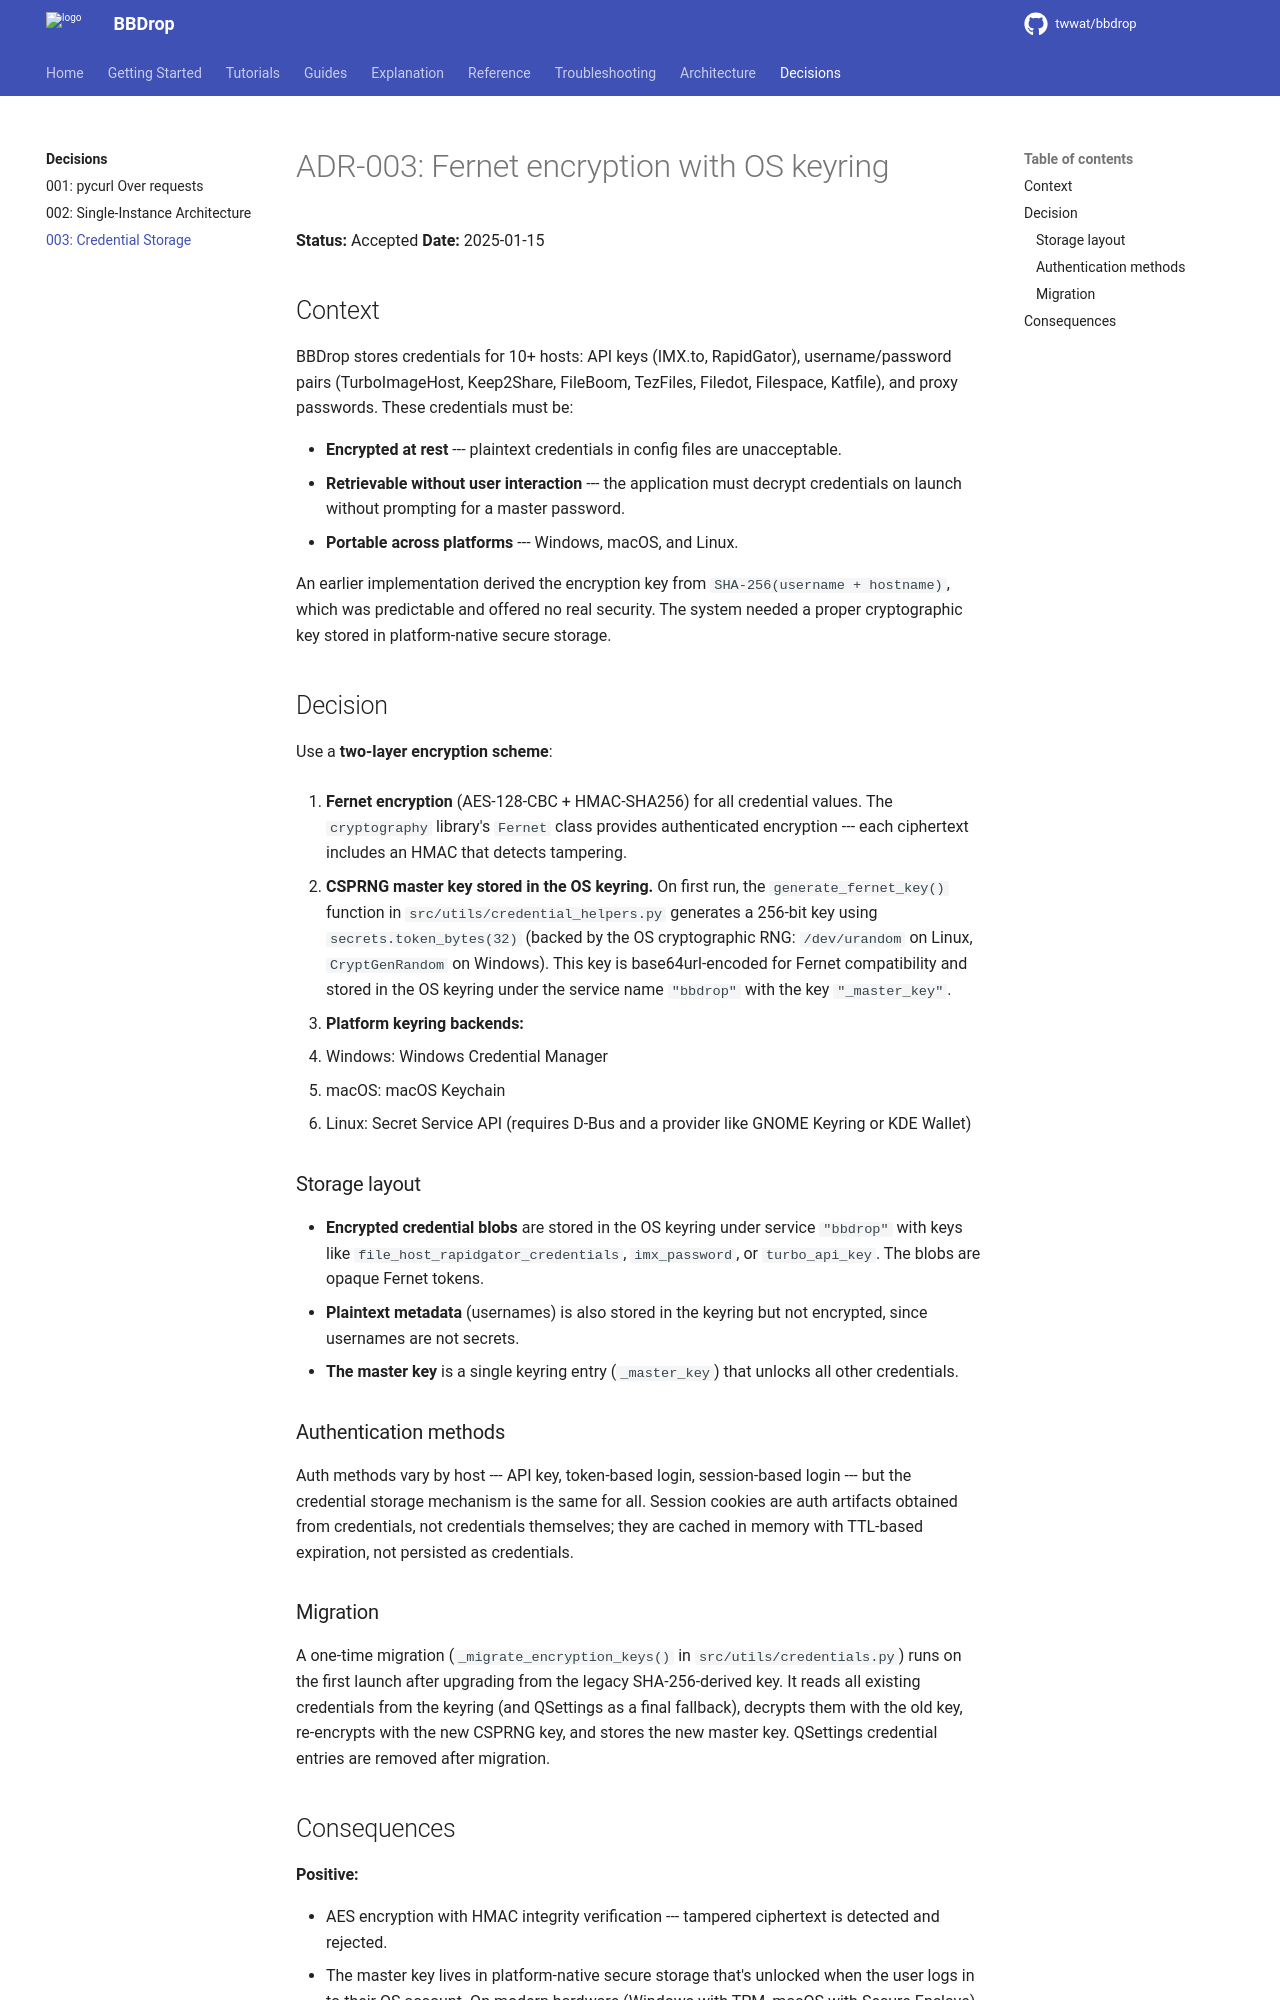

repository: twwat/bbdrop · page: decisions/003-credential-storage/index.html · generator: mkdocs

# ADR-003: Fernet encryption with OS keyring

**Status:** Accepted
**Date:** 2025-01-15

## Context

BBDrop stores credentials for 10+ hosts: API keys (IMX.to, RapidGator),
username/password pairs (TurboImageHost, Keep2Share, FileBoom, TezFiles,
Filedot, Filespace, Katfile), and proxy passwords. These credentials must be:

- **Encrypted at rest** --- plaintext credentials in config files are
  unacceptable.
- **Retrievable without user interaction** --- the application must decrypt
  credentials on launch without prompting for a master password.
- **Portable across platforms** --- Windows, macOS, and Linux.

An earlier implementation derived the encryption key from `SHA-256(username +
hostname)`, which was predictable and offered no real security. The system
needed a proper cryptographic key stored in platform-native secure storage.

## Decision

Use a **two-layer encryption scheme**:

1. **Fernet encryption** (AES-128-CBC + HMAC-SHA256) for all credential values.
   The `cryptography` library's `Fernet` class provides authenticated
   encryption --- each ciphertext includes an HMAC that detects tampering.

2. **CSPRNG master key stored in the OS keyring.** On first run, the
   `generate_fernet_key()` function in `src/utils/credential_helpers.py`
   generates a 256-bit key using `secrets.token_bytes(32)` (backed by the OS
   cryptographic RNG: `/dev/urandom` on Linux, `CryptGenRandom` on Windows).
   This key is base64url-encoded for Fernet compatibility and stored in the OS
   keyring under the service name `"bbdrop"` with the key `"_master_key"`.

3. **Platform keyring backends:**
   - Windows: Windows Credential Manager
   - macOS: macOS Keychain
   - Linux: Secret Service API (requires D-Bus and a provider like
     GNOME Keyring or KDE Wallet)

### Storage layout

- **Encrypted credential blobs** are stored in the OS keyring under
  service `"bbdrop"` with keys like `file_host_rapidgator_credentials`,
  `imx_password`, or `turbo_api_key`. The blobs are opaque Fernet tokens.
- **Plaintext metadata** (usernames) is also stored in the keyring but not
  encrypted, since usernames are not secrets.
- **The master key** is a single keyring entry (`_master_key`) that unlocks all
  other credentials.

### Authentication methods

Auth methods vary by host --- API key, token-based login, session-based login
--- but the credential storage mechanism is the same for all. Session cookies
are auth artifacts obtained from credentials, not credentials themselves; they
are cached in memory with TTL-based expiration, not persisted as credentials.

### Migration

A one-time migration (`_migrate_encryption_keys()` in `src/utils/credentials.py`)
runs on the first launch after upgrading from the legacy SHA-256-derived key.
It reads all existing credentials from the keyring (and QSettings as a final
fallback), decrypts them with the old key, re-encrypts with the new CSPRNG key,
and stores the new master key. QSettings credential entries are removed after
migration.
